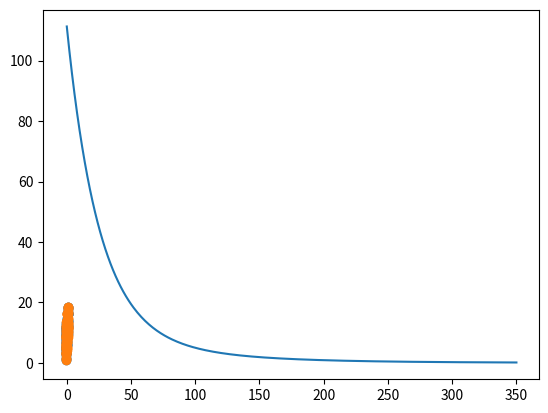

Source code (Python):
# %%
import numpy as np 
import matplotlib.pyplot as plt


# %%
n = 100

d = 2
x = np.random.uniform(-1, 1, (n, d))

# y = 5x + 10
weights_true = np.array([[5],[5]])
bias_true = np.array([10])

y_true = x @ weights_true + bias_true
plt.scatter(x[:,0],y_true)
plt.show()
plt.scatter(x[:,1],y_true)

# %%


# %%


# %% [markdown]
# class Linear:
#     def __init__(self,input_dim,units=1):
#         self.weight=np.random.randn(d,units)
#         self.bias=np.zeros(units,)
#         
#         ## here weight dimension is = dimension by 1  
#         # if dimension of feature vector is =nxd  and out vector is =1
#         # then weight vector shape is = dx1
#         # bias vector shape is =1
#         
#     def forward(self,X):
#         # here our weight vector shape is = dx1 
#         # feature vector shape is         =nxd
#         # so output vector shape is       =nxd * dx1 =nx1 
#         # so multiplication must be feature vector * weight vector =nxd * dx1 =nx1
#         
#         return [email redacted]+self.bias    
#         
# 

# %%





class MSE:
    def __call__(self,y_true,y_pred):
        self.y_true=y_true
        self.y_pred=y_pred
        return np.mean(np.square(np.subtract(y_pred,y_true)))
    def backward(self):
        # calculate the derivative of loss with respect to y_predict 
        # loss= (yi-y_pred_i)**2  
        # loss= (y-y_pred)**2      broadcasting 
        
        # del_L/del_y_predict= 2* (y-y_pred)/n         ;n is the number of features     as x^2= 2x
        # shape of dl-da is nx1 like y_predict shape
        
        dL_da=2*np.subtract(self.y_pred,self.y_true)/self.y_pred.shape[0]
        return dL_da

# %% [markdown]
# ipnput---X 
# 
# 
# y_pred=X*W+b
# 
# L--(y_pred-y_true) ** 2
# 
# dl/da=2 *(y_pred-y_true)/n
# 
# da/dw=x
# 
# da/db=1
# 
# dl/dw=(dl/da) * (da/dw)
# 
# dl/db=(dl/da)* 1
# 
# dl/da-- calculate in MSE or loss function or loss class    shape is nx1   ; n is the number of inputs
# 
# 
# and dl-db  and dl-dw calculate the  Linear class  
# 
# 
# loss class return the dl/da  
#  
#  linear class input the dl/da by loss class then multiply the dl-da * da-dw       and dl-da * da-db

# %%
class MSE:
    def __call__(self,y_pred,y_true):
        # shape of y_pred and shape of y_true = number of example x1 =nx1
        self.y_true=y_true
        self.y_pred=y_pred
        return np.mean(np.square(np.subtract(y_pred,y_true)))
        
    
    def backward(self):
        # calculate the derivative of loss with respect to y_predict 
        # loss= (yi-y_pred_i)**2  
        # loss= (y-y_pred)**2      broadcasting 
        
        # del_L/del_y_predict= 2* (y-y_pred)/n         ;n is the number of features     as x^2= 2x
        # shape of dl-da is nx1 like y_predict shape
        n = self.y_true.shape[0]
        #self.dl_da= 2. * (self.y_pred - self.y_true) / n
        self.dl_da=2*np.subtract(self.y_pred,self.y_true)/n
        return self.dl_da
    
 


class Linear:
    def __init__(self,input_dim:int,units:int =1):
        self.weight=np.random.randn(input_dim,units)*np.sqrt(2./units)
        self.bias=np.zeros(units)
        
        ## here weight dimension is = dimension by 1  
        # if dimension of feature vector is =nxd  and out vector is =1
        # then weight vector shape is = dx1
        # bias vector shape is =1
        
    def __call__(self,X):
        # here our weight vector shape is = dx1 
        # feature vector shape is         =nxd
        # so output vector shape is       =nxd * dx1 =nx1 
        # so multiplication must be feature vector * weight vector =nxd * dx1 =nx1
        self.x=X
       
        output = X @ self.weight + self.bias
        return output
        
        #return [email redacted]+self.bias  
    
    def backward(self,dl_da):
        # dl/da comes from loss class 
        # shape of dl-da is= nx1 
        # shape of x is =nxd
        # output must be as weight shape =dx1
        # X.T shape is dxn 
        # out shape is of dl-dw = dxn * nx1=dx1
        # weights shape=dx1   dl_da shape is nx1
        #dl_da -(nx1) * transpose of weight (1xd) =nxd    dl_dx for mlp 
        self.dl_dw=self.x.T@dl_da
        self.dl_db=dl_da.sum(axis=0)
        self.dx=dl_da@ self.weight.T # nxd
        
 
        return self.dx
    def update(self,lr=0.01):
        self.weight=self.weight-lr*self.dl_dw
        self.bias=self.bias-lr*self.dl_db
      
        




        
        
#model=Linear(x.shape[1])      
#loss = MSE()        

    
def fit(x,y,model,loss,num_epochs=50,lr=0.01,visualize_epoch=False,visualize_first_last=False):
    if (visualize_epoch or visualize_first_last)==True:
        plt.scatter(x,y,label='y_true',color='r')
    j_history=[]    
    for epoch in range(num_epochs+1):
            
        y_pred=model(x)
        los_val=loss(y_pred,y)
        j_history.append(los_val)
        dl_da=loss.backward()
        model.backward(dl_da)
        model.update(lr)
        
        if visualize_epoch==True:
            
            if epoch%10==0:
                
                print(f'Epoch {epoch}, loss {los_val}')
                #plt.plot(x, y_pred.squeeze(), label=f'Epoch {epoch}')
                plt.plot(x[:,0], y_pred.squeeze(), label=f'Epoch {epoch}')
                plt.show()
        else:
            if epoch%10==0:
            
                print(f'Epoch {epoch}, loss {los_val}')
            
        
        
        
        
    
        
    if (visualize_epoch or visualize_first_last)==True:
        plt.legend(bbox_to_anchor=(1.04, 1), loc="upper left");
    return j_history    
model=Linear(x.shape[1])
loss=MSE()
history=fit(x,y_true,model,loss,350,0.01)
plt.plot(history)

# %%


# %% [markdown]
# Pytorch

# %%



